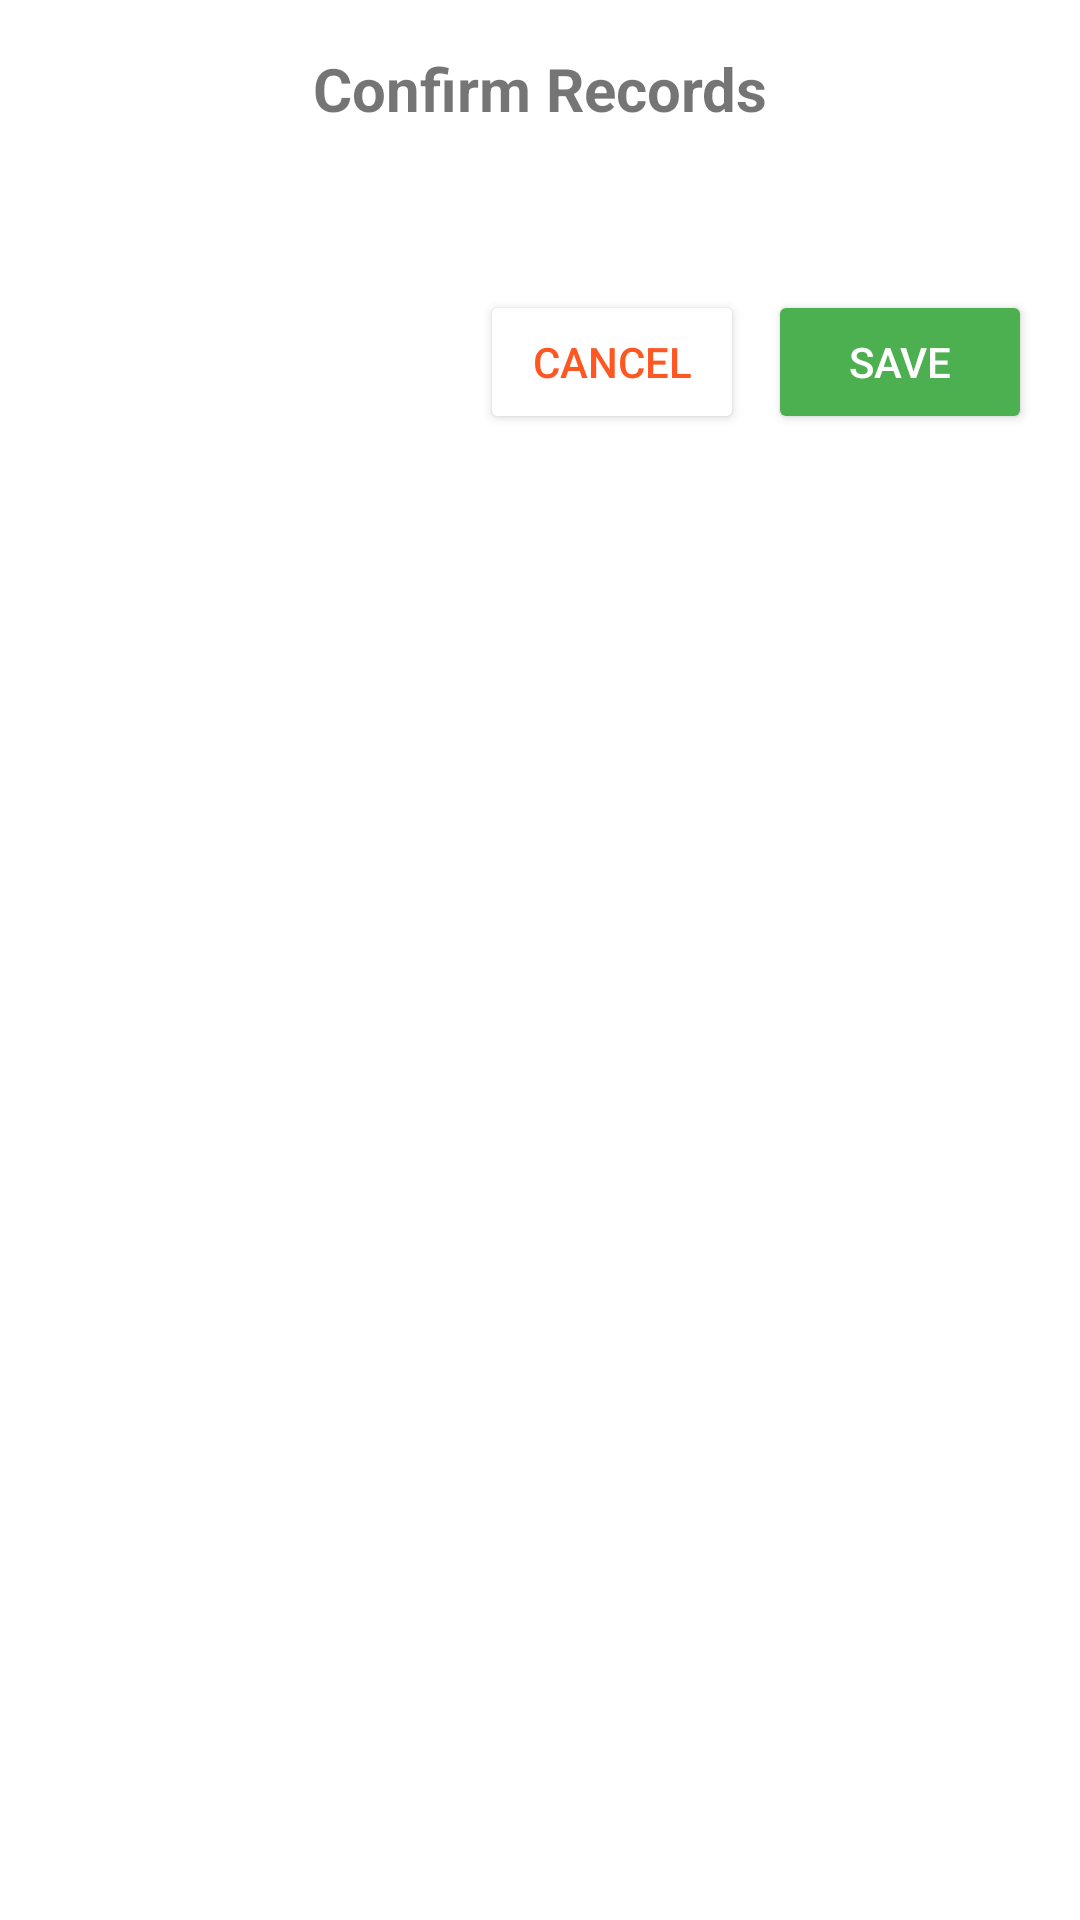

This screen was rendered from an Android layout file. Write that file and the resources it references.
<!-- AndroidManifest.xml: application theme Theme.AppTea -->
<!-- res/layout/dialog_confirm_records.xml -->
<?xml version="1.0" encoding="utf-8"?>
<LinearLayout xmlns:android="http://schemas.android.com/apk/res/android"
    android:layout_width="match_parent"
    android:layout_height="wrap_content"
    android:orientation="vertical"
    android:padding="16dp">

    <TextView
        android:id="@+id/dialogTitle"
        android:layout_width="match_parent"
        android:layout_height="wrap_content"
        android:text="Confirm Records"
        android:textSize="20sp"
        android:textStyle="bold"
        android:gravity="center"
        android:layout_marginBottom="16dp"/>

    <ScrollView
        android:layout_width="match_parent"
        android:layout_height="wrap_content"
        android:maxHeight="200dp">

        <TextView
            android:id="@+id/dialogMessage"
            android:layout_width="match_parent"
            android:layout_height="wrap_content"
            android:textSize="16sp"
            android:lineSpacingExtra="4dp"/>

    </ScrollView>

    <LinearLayout
        android:layout_width="match_parent"
        android:layout_height="wrap_content"
        android:orientation="horizontal"
        android:gravity="end"
        android:layout_marginTop="16dp">

        <Button
            android:id="@+id/buttonCancel"
            android:layout_width="wrap_content"
            android:layout_height="wrap_content"
            android:text="Cancel"
            android:textColor="#FF5722"
            android:backgroundTint="#FFFFFF"
            android:layout_marginEnd="8dp"/>

        <Button
            android:id="@+id/buttonSave"
            android:layout_width="wrap_content"
            android:layout_height="wrap_content"
            android:text="Save"
            android:textColor="#FFFFFF"
            android:backgroundTint="#4CAF50"/>

    </LinearLayout>

</LinearLayout>
<!-- resources referenced by this layout -->
<resources>
  <style name="Theme.AppTea" parent="Theme.MaterialComponents.DayNight.DarkActionBar">
          
          <item name="colorPrimary">@color/purple_500</item>
          <item name="colorPrimaryVariant">@color/purple_700</item>
          <item name="colorOnPrimary">@color/white</item>
          
          <item name="colorSecondary">@color/teal_200</item>
          <item name="colorSecondaryVariant">@color/teal_700</item>
          <item name="colorOnSecondary">@color/black</item>
          
          <item name="android:statusBarColor">?attr/colorPrimaryVariant</item>
          
      </style>
  <color name="purple_500">#FF6200EE</color>
  <color name="purple_700">#FF3700B3</color>
  <color name="white">#FFFFFFFF</color>
  <color name="teal_200">#FF03DAC5</color>
  <color name="teal_700">#FF018786</color>
  <color name="black">#FF000000</color>
</resources>
